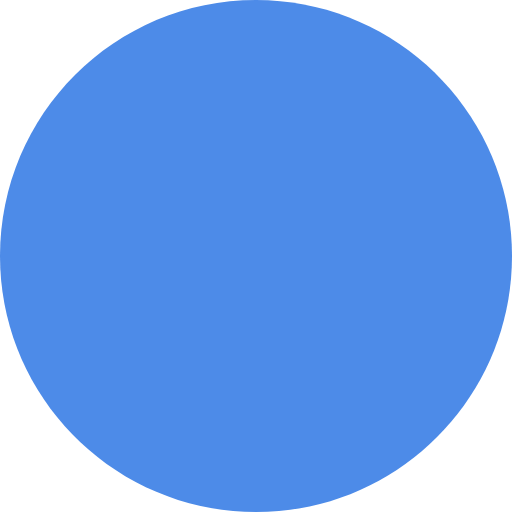
t = 0.00 s
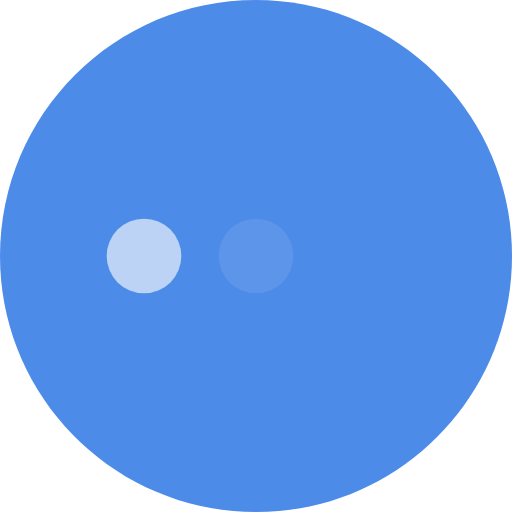
t = 0.30 s
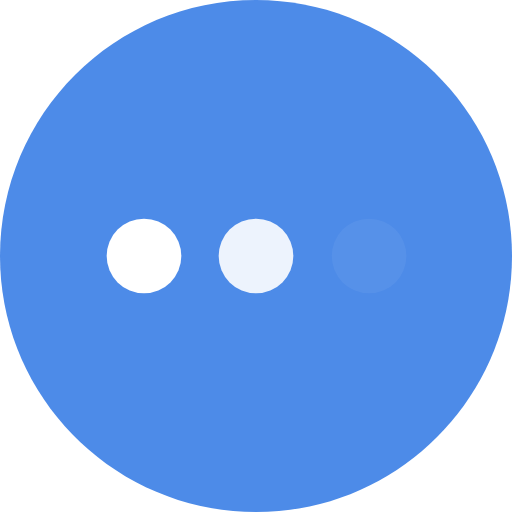
t = 0.58 s
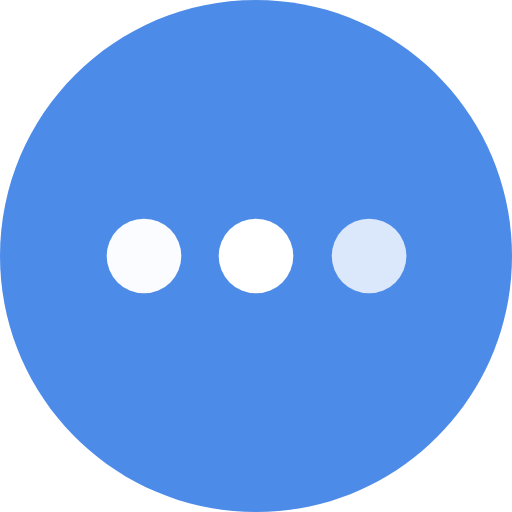
t = 0.85 s
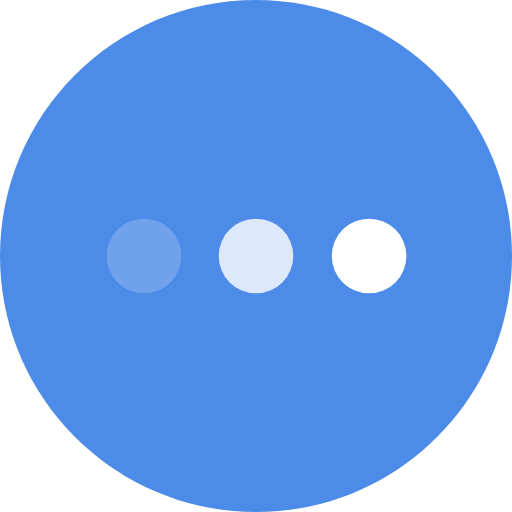
t = 1.15 s
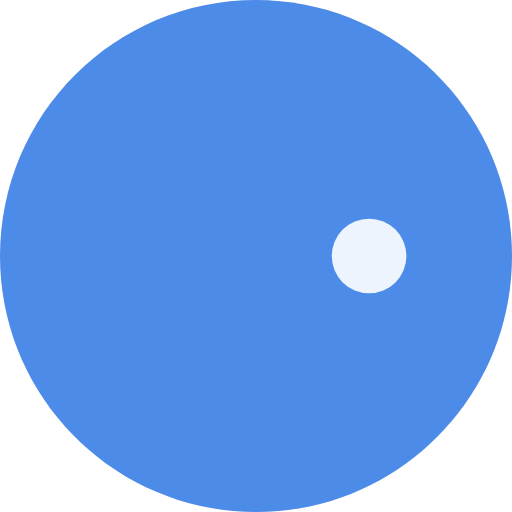
t = 1.40 s

The animated SVG that drew these frames (rendered in a browser with its animation timeline set to each time). Animation: 3 CSS @keyframes rules; one cycle of 1.70 s, repeats indefinitely.

<svg id="ep1opzeolwb1" xmlns="http://www.w3.org/2000/svg" xmlns:xlink="http://www.w3.org/1999/xlink" viewBox="0 0 32 32" shape-rendering="geometricPrecision" text-rendering="geometricPrecision" width="32" height="32"><style><![CDATA[#ep1opzeolwb3 {animation: ep1opzeolwb3_f_o 1700ms linear infinite normal forwards}@keyframes ep1opzeolwb3_f_o { 0% {fill-opacity: 0} 29.411765% {fill-opacity: 0;animation-timing-function: cubic-bezier(0.420000,0,1,1)} 52.941176% {fill-opacity: 1;animation-timing-function: cubic-bezier(0.420000,0,1,1)} 76.470588% {fill-opacity: 1;animation-timing-function: cubic-bezier(0.420000,0,1,1)} 100% {fill-opacity: 0} }#ep1opzeolwb4 {animation: ep1opzeolwb4_f_o 1700ms linear infinite normal forwards}@keyframes ep1opzeolwb4_f_o { 0% {fill-opacity: 0} 11.764706% {fill-opacity: 0;animation-timing-function: cubic-bezier(0.420000,0,1,1)} 35.294118% {fill-opacity: 1;animation-timing-function: cubic-bezier(0.420000,0,1,1)} 58.823529% {fill-opacity: 1;animation-timing-function: cubic-bezier(0.420000,0,1,1)} 82.352941% {fill-opacity: 0} 100% {fill-opacity: 0} }#ep1opzeolwb5 {animation: ep1opzeolwb5_f_o 1700ms linear infinite normal forwards}@keyframes ep1opzeolwb5_f_o { 0% {fill-opacity: 0;animation-timing-function: cubic-bezier(0.420000,0,1,1)} 23.529412% {fill-opacity: 1;animation-timing-function: cubic-bezier(0.420000,0,1,1)} 47.058824% {fill-opacity: 1;animation-timing-function: cubic-bezier(0.420000,0,1,1)} 70.588235% {fill-opacity: 0} 100% {fill-opacity: 0} }]]></style><path id="ep1opzeolwb2" d="M16,32C24.836600,32,32,24.836600,32,16C32,7.163440,24.836600,0,16,0C7.163440,0,0,7.163440,0,16C0,24.836600,7.163440,32,16,32Z" clip-rule="evenodd" fill="rgb(77,139,232)" fill-rule="evenodd" stroke="none" stroke-width="1"/><ellipse id="ep1opzeolwb3" rx="2.333330" ry="2.333330" transform="matrix(1 0 0 1 23.06781100000000 16)" fill="rgb(255,255,255)" fill-opacity="0" stroke="none" stroke-width="1"/><circle id="ep1opzeolwb4" r="2.333330" transform="matrix(1 0 0 1 16 16)" fill="rgb(255,255,255)" fill-opacity="0" stroke="none" stroke-width="1"/><ellipse id="ep1opzeolwb5" rx="2.333330" ry="2.333330" transform="matrix(1 0 0 1 9.00002000000000 16)" fill="rgb(255,255,255)" fill-opacity="0" stroke="none" stroke-width="1"/></svg>